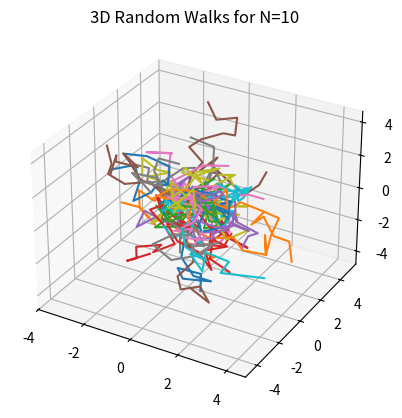
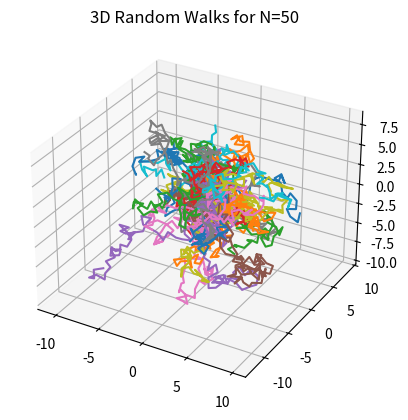
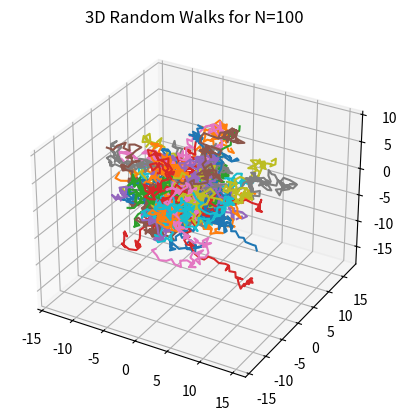
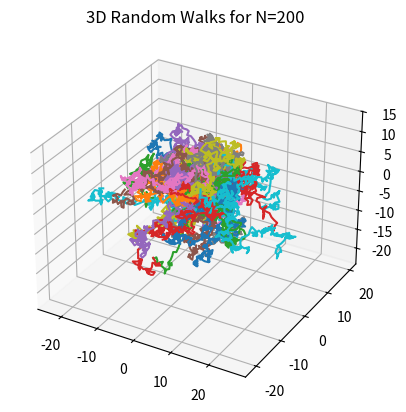
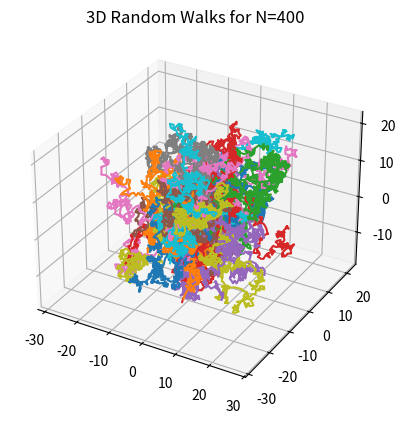

These charts were generated, in order, by the following Python code:
import numpy as np
import matplotlib.pyplot as plt
from mpl_toolkits.mplot3d import Axes3D
np.random.seed(42)

def generate_chain(N):
    angles_theta = np.arccos(2 * np.random.rand(N) - 1)
    angles_phi = 2 * np.pi * np.random.rand(N)
    x = np.sin(angles_theta) * np.cos(angles_phi)
    y = np.sin(angles_theta) * np.sin(angles_phi)
    z = np.cos(angles_theta)
    vectors = np.column_stack((x, y, z))
    return np.cumsum(vectors, axis=0)

def plot_chains(N, num_chains=50):
    fig, ax = plt.figure(), plt.axes(projection='3d')
    for _ in range(num_chains):
        chain = generate_chain(N)
        ax.plot(chain[:, 0], chain[:, 1], chain[:, 2])
    plt.title(f'3D Random Walks for N={N}')
    plt.savefig(f'Chain3D{N}.png')
    plt.close()

def calculate_h2():
    N_samples = 2000
    N_list = [10, 50, 100, 200, 400]
    h2_vals = []
    for N in N_list:
        h2_sum = 0
        for _ in range(N_samples):
            chain = generate_chain(N)
            h2_sum += np.linalg.norm(chain[-1] - chain[0])**2
        h2_mean = h2_sum / N_samples
        h2_vals.append(h2_mean)
        plot_chains(N)
    return N_list, h2_vals

def estimate_v(N_list, h2_vals):
    coeffs = np.polyfit(np.log(N_list), np.log(h2_vals), 1)
    return coeffs[0]

def main():
    N_list, h2_vals = calculate_h2()
    v = estimate_v(N_list, h2_vals)
    print(f"Estimated scaling exponent v: {v}")

if __name__ == "__main__":
    main()
